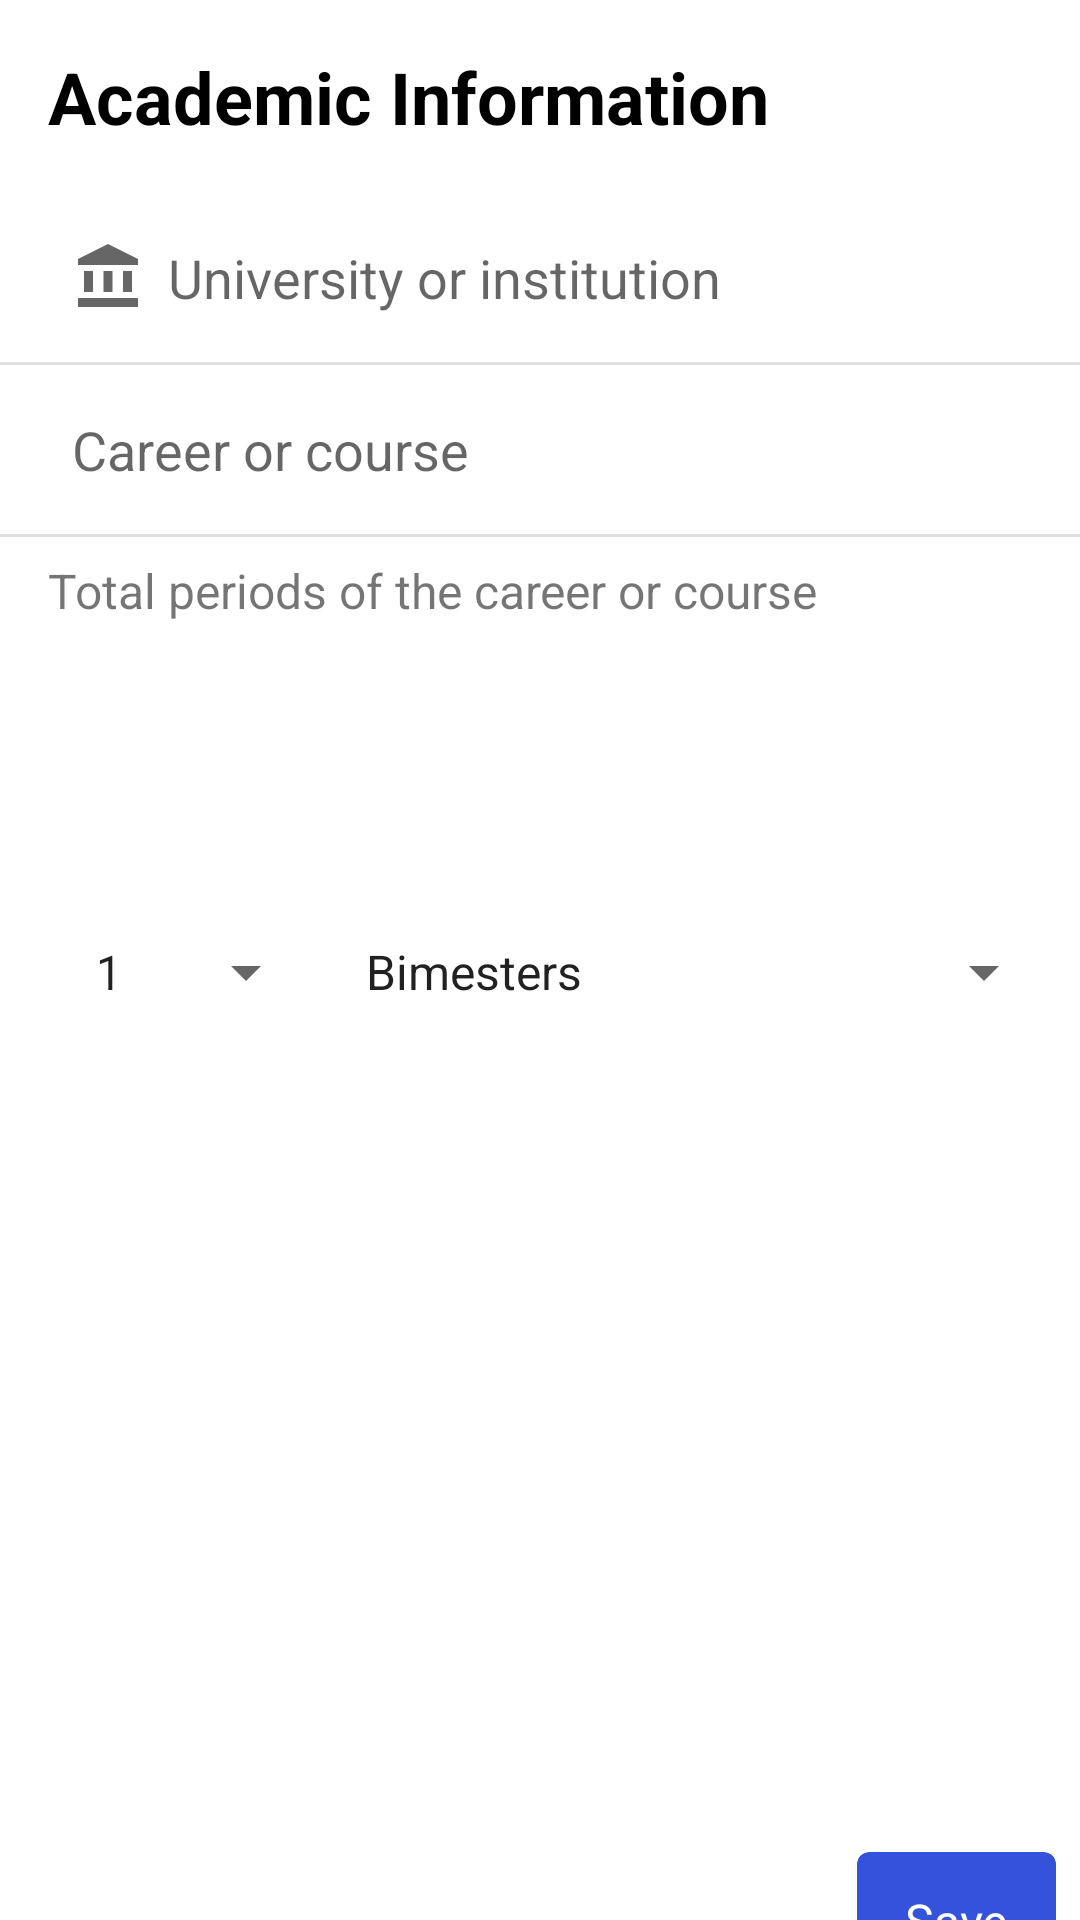

Reconstruct the res/layout file that produces this screen, plus the resources it refers to.
<!-- AndroidManifest.xml: application theme AppTheme -->
<!-- res/layout/academic_infomation.xml -->
<?xml version="1.0" encoding="utf-8"?>
<androidx.constraintlayout.widget.ConstraintLayout xmlns:android="http://schemas.android.com/apk/res/android"
    xmlns:app="http://schemas.android.com/apk/res-auto"
    xmlns:tools="http://schemas.android.com/tools"
    android:layout_width="match_parent"
    android:layout_height="wrap_content">

    <TextView
        android:id="@+id/academicInformationTV"
        android:layout_width="0dp"
        android:layout_height="wrap_content"
        android:layout_marginStart="8dp"
        android:layout_marginTop="16dp"
        android:layout_marginEnd="8dp"
        android:paddingStart="8dp"
        android:paddingEnd="0dp"
        android:text="@string/academicInformation"
        android:textColor="@color/textColor"
        android:textSize="24sp"
        android:textStyle="bold"
        app:layout_constraintEnd_toEndOf="parent"
        app:layout_constraintStart_toStartOf="parent"
        app:layout_constraintTop_toTopOf="parent" />

    <com.google.android.material.textfield.TextInputEditText
        android:id="@+id/universityEdit"
        android:layout_width="match_parent"
        android:layout_height="wrap_content"
        android:layout_marginStart="8dp"
        android:layout_marginTop="16dp"
        android:layout_marginEnd="8dp"
        android:background="@android:color/transparent"
        android:drawableStart="@drawable/ic_institution"
        android:drawablePadding="8dp"
        android:hint="@string/universityOrInstitution"
        android:padding="16dp"
        android:paddingStart="8dp"
        android:paddingEnd="8dp"
        app:layout_constraintEnd_toEndOf="parent"
        app:layout_constraintStart_toStartOf="parent"
        app:layout_constraintTop_toBottomOf="@+id/academicInformationTV"
        tools:ignore="TextContrastCheck" />

    <com.google.android.material.textfield.TextInputEditText
        android:id="@+id/careerEdit"
        android:layout_width="match_parent"
        android:layout_height="wrap_content"
        android:layout_marginStart="8dp"
        android:layout_marginTop="1dp"
        android:layout_marginEnd="8dp"
        android:background="@android:color/transparent"
        android:drawableStart="@drawable/ic_school"
        android:drawablePadding="8dp"
        android:hint="@string/careerOrCourse"
        android:padding="16dp"
        android:paddingStart="8dp"
        android:paddingEnd="8dp"
        app:layout_constraintEnd_toEndOf="parent"
        app:layout_constraintStart_toStartOf="parent"
        app:layout_constraintTop_toBottomOf="@+id/universityEdit"
        tools:ignore="TextContrastCheck" />

    <TextView
        android:id="@+id/totalPeriodsTV"
        android:layout_width="0dp"
        android:layout_height="wrap_content"
        android:layout_marginStart="8dp"
        android:layout_marginTop="8dp"
        android:layout_marginEnd="8dp"
        android:paddingStart="8dp"
        android:paddingEnd="0dp"
        android:text="@string/totalPeriodsCareerCourse"
        android:textSize="16sp"
        app:layout_constraintEnd_toEndOf="parent"
        app:layout_constraintStart_toStartOf="parent"
        app:layout_constraintTop_toBottomOf="@+id/careerEdit" />

    <Spinner
        android:id="@+id/semesterSelector"
        android:layout_width="wrap_content"
        android:layout_height="0dp"
        android:layout_marginEnd="8dp"
        android:entries="@array/period"
        app:layout_constraintBottom_toBottomOf="@+id/timerDrawable"
        app:layout_constraintEnd_toEndOf="parent"
        app:layout_constraintHorizontal_bias="0.0"
        app:layout_constraintStart_toEndOf="@+id/timerDrawable"
        app:layout_constraintTop_toTopOf="@+id/timerDrawable"
        tools:ignore="TouchTargetSizeCheck" />

    <Spinner
        android:id="@+id/durationSelector"
        android:layout_width="0dp"
        android:layout_height="0dp"
        android:layout_marginStart="8dp"
        android:layout_marginEnd="8dp"
        android:entries="@array/durationType"
        app:layout_constraintBottom_toBottomOf="@+id/semesterSelector"
        app:layout_constraintEnd_toEndOf="parent"
        app:layout_constraintStart_toEndOf="@+id/semesterSelector"
        app:layout_constraintTop_toTopOf="@+id/semesterSelector"
        tools:ignore="SpeakableTextPresentCheck,TouchTargetSizeCheck" />

    <TextView
        android:id="@+id/timerDrawable"
        android:layout_width="0dp"
        android:layout_height="match_parent"
        android:layout_marginStart="8dp"
        android:layout_marginTop="8dp"
        android:layout_weight="1"
        android:padding="8dp"
        app:drawableStartCompat="@drawable/ic_timer"
        app:layout_constraintStart_toStartOf="parent"
        app:layout_constraintTop_toBottomOf="@+id/totalPeriodsTV" />

    <androidx.cardview.widget.CardView
        android:id="@+id/saveButtonCV"
        android:layout_width="wrap_content"
        android:layout_height="wrap_content"
        android:layout_marginTop="8dp"
        android:layout_marginEnd="8dp"
        android:layout_marginBottom="8dp"
        app:cardBackgroundColor="@color/colorAccent"
        app:cardCornerRadius="4dp"
        app:cardElevation="0dp"
        app:layout_constraintBottom_toBottomOf="parent"
        app:layout_constraintEnd_toEndOf="parent"
        app:layout_constraintTop_toBottomOf="@+id/timerDrawable">

        <TextView
            android:id="@+id/saveAcademicButton"
            android:layout_width="match_parent"
            android:layout_height="match_parent"
            android:background="?attr/selectableItemBackground"
            android:clickable="true"
            android:focusable="true"
            android:paddingStart="16dp"
            android:paddingTop="12dp"
            android:paddingEnd="16dp"
            android:paddingBottom="12dp"
            android:text="@string/save"
            android:textColor="@color/white"
            android:textSize="16sp"
            tools:ignore="TouchTargetSizeCheck" />
    </androidx.cardview.widget.CardView>

    <androidx.cardview.widget.CardView
        android:id="@+id/cancelButtonCV"
        android:layout_width="wrap_content"
        android:layout_height="0dp"
        android:layout_marginEnd="8dp"
        android:layout_marginBottom="8dp"
        app:cardBackgroundColor="#00FFFFFF"
        app:cardCornerRadius="4dp"
        app:cardElevation="0dp"
        app:layout_constraintBottom_toBottomOf="parent"
        app:layout_constraintEnd_toStartOf="@+id/saveButtonCV"
        app:layout_constraintHorizontal_bias="1.0"
        app:layout_constraintStart_toStartOf="parent"
        app:layout_constraintTop_toTopOf="@+id/saveButtonCV">

        <TextView
            android:id="@+id/cancelAcademicButton"
            android:layout_width="match_parent"
            android:layout_height="match_parent"
            android:background="?attr/selectableItemBackground"
            android:clickable="true"
            android:focusable="true"
            android:paddingStart="16dp"
            android:paddingTop="12dp"
            android:paddingEnd="16dp"
            android:paddingBottom="12dp"
            android:text="@string/cancel"
            android:textColor="@color/colorAccent"
            android:textSize="16sp"
            tools:ignore="TouchTargetSizeCheck" />
    </androidx.cardview.widget.CardView>

    <View
        android:layout_width="0dp"
        android:layout_height="1dp"
        android:background="?android:attr/listDivider"
        app:layout_constraintEnd_toEndOf="parent"
        app:layout_constraintStart_toStartOf="parent"
        app:layout_constraintTop_toBottomOf="@+id/universityEdit" />

    <View
        android:layout_width="0dp"
        android:layout_height="1dp"
        android:background="?android:attr/listDivider"
        app:layout_constraintEnd_toEndOf="parent"
        app:layout_constraintStart_toStartOf="parent"
        app:layout_constraintTop_toBottomOf="@+id/careerEdit" />

</androidx.constraintlayout.widget.ConstraintLayout>
<!-- resources referenced by this layout -->
<resources>
  <string-array name="durationType">
          <item>@string/bimester</item>
          <item>@string/trimester</item>
          <item>@string/fourMonthPeriod</item>
          <item>@string/semesters</item>
          <item>@string/year</item>
      </string-array>
  <string-array name="period">
          <item>1</item>
          <item>2</item>
          <item>3</item>
          <item>4</item>
          <item>5</item>
          <item>6</item>
          <item>7</item>
          <item>8</item>
          <item>9</item>
          <item>10</item>
          <item>11</item>
          <item>12</item>
          <item>13</item>
          <item>14</item>
          <item>15</item>
          <item>16</item>
          <item>17</item>
          <item>18</item>
      </string-array>
  <color name="colorAccent">#3552DC</color>
  <color name="textColor">#000000</color>
  <color name="white">#FFFFFF</color>
  <!-- drawable ic_institution (drawable) -->
  <vector android:height="24dp" android:tint="?attr/colorControlNormal"
      android:viewportHeight="24" android:viewportWidth="24"
      android:width="24dp" xmlns:android="http://schemas.android.com/apk/res/android">
      <path android:fillColor="@android:color/white" android:pathData="M4,10h3v7h-3z"/>
      <path android:fillColor="@android:color/white" android:pathData="M10.5,10h3v7h-3z"/>
      <path android:fillColor="@android:color/white" android:pathData="M2,19h20v3h-20z"/>
      <path android:fillColor="@android:color/white" android:pathData="M17,10h3v7h-3z"/>
      <path android:fillColor="@android:color/white" android:pathData="M12,1l-10,5l0,2l20,0l0,-2z"/>
  </vector>
  <string name="academicInformation">Academic Information</string>
  <string name="cancel">Cancel</string>
  <string name="careerOrCourse">Career or course</string>
  <string name="save">Save</string>
  <string name="totalPeriodsCareerCourse">Total periods of the career or course</string>
  <string name="universityOrInstitution">University or institution</string>
  <style name="AppTheme" parent="Theme.AppCompat.DayNight.NoActionBar">
          <item name="colorPrimary">@color/colorPrimary</item>
          <item name="colorPrimaryDark">@color/colorPrimaryDark</item>
          <item name="colorAccent">@color/colorAccent</item>
          <item name="android:windowLightStatusBar" tools:targetApi="m">false</item>
          <item name="android:windowBackground">@color/backgroundColor</item>
          <item name="android:navigationBarColor">@color/backgroundColor</item>
          <item name="android:windowEnterTransition">@android:transition/slide_right</item>
          <item name="menu_colorNormal">@color/white</item>
          <item name="bottomSheetDialogTheme">@style/AppBottomSheetDialogTheme</item>
      </style>
  <string name="bimester">Bimesters</string>
  <string name="trimester">Trimesters</string>
  <string name="fourMonthPeriod">Four-month periods</string>
  <string name="semesters">Semesters</string>
  <string name="year">Years</string>
  <color name="colorPrimary">#3552DC</color>
  <color name="colorPrimaryDark">#002AA9</color>
  <color name="backgroundColor">#FFFFFF</color>
  <style name="AppBottomSheetDialogTheme" parent="Theme.Design.BottomSheetDialog">
          <item name="bottomSheetStyle">@style/AppModalStyle</item>
      </style>
  <style name="AppModalStyle" parent="Widget.Design.BottomSheet.Modal">
          <item name="android:background">@drawable/rounded_dialog</item>
          <item name="android:navigationBarColor">@color/backgroundColorBottomSheet</item>
      </style>
  <!-- drawable rounded_dialog (drawable) -->
  <?xml version="1.0" encoding="utf-8"?>
  <shape xmlns:android="http://schemas.android.com/apk/res/android"
      android:shape="rectangle">
      <solid android:color="@color/backgroundColorBottomSheet"/>
      <corners android:topLeftRadius="16dp"
          android:topRightRadius="16dp"/>
  </shape>
  <color name="backgroundColorBottomSheet">#FFFFFF</color>
</resources>
